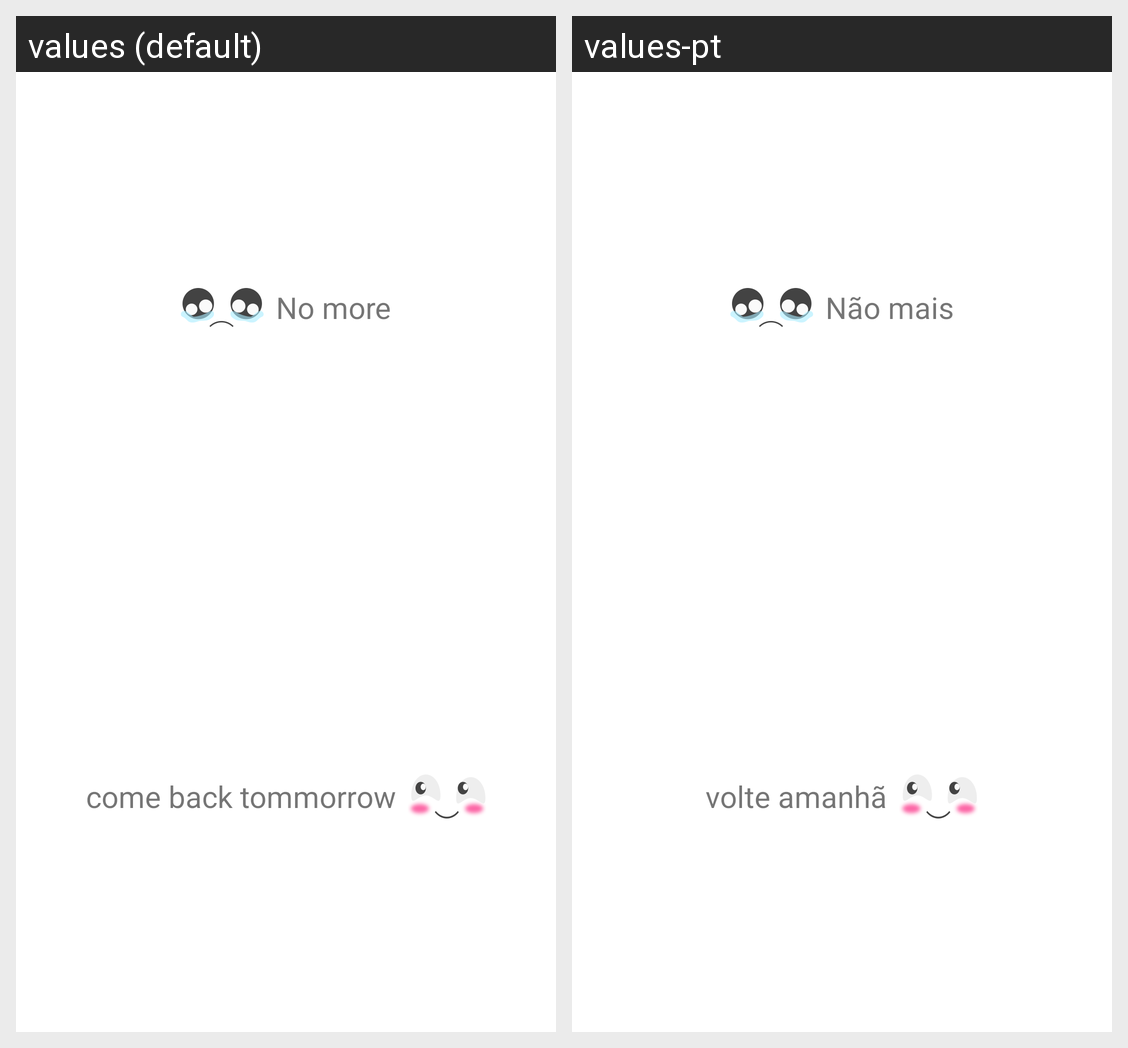

This grid shows one Android layout under two languages. Give, for every string resource on the screen, its name, the default text and each shown locale's text.
Android screen res/layout/layout_recyclerview_footer.xml rendered under 2 locales, left to right: values (default), values-pt. Device: Nexus 5 (rendered at 1080×1920; each locale shown at half size, 540×960, under a caption strip naming it); theme AppTheme.
Strings drawn on this screen, with the default value and each locale's value (text and hints the layout hard-codes, and strings that could not be matched under every locale, appear in the picture but are not listed):

tv_recycler_foot
  values: No more
  values-pt: Não mais

tv_recycler_foot1
  values: come back tommorrow
  values-pt: volte amanhã
